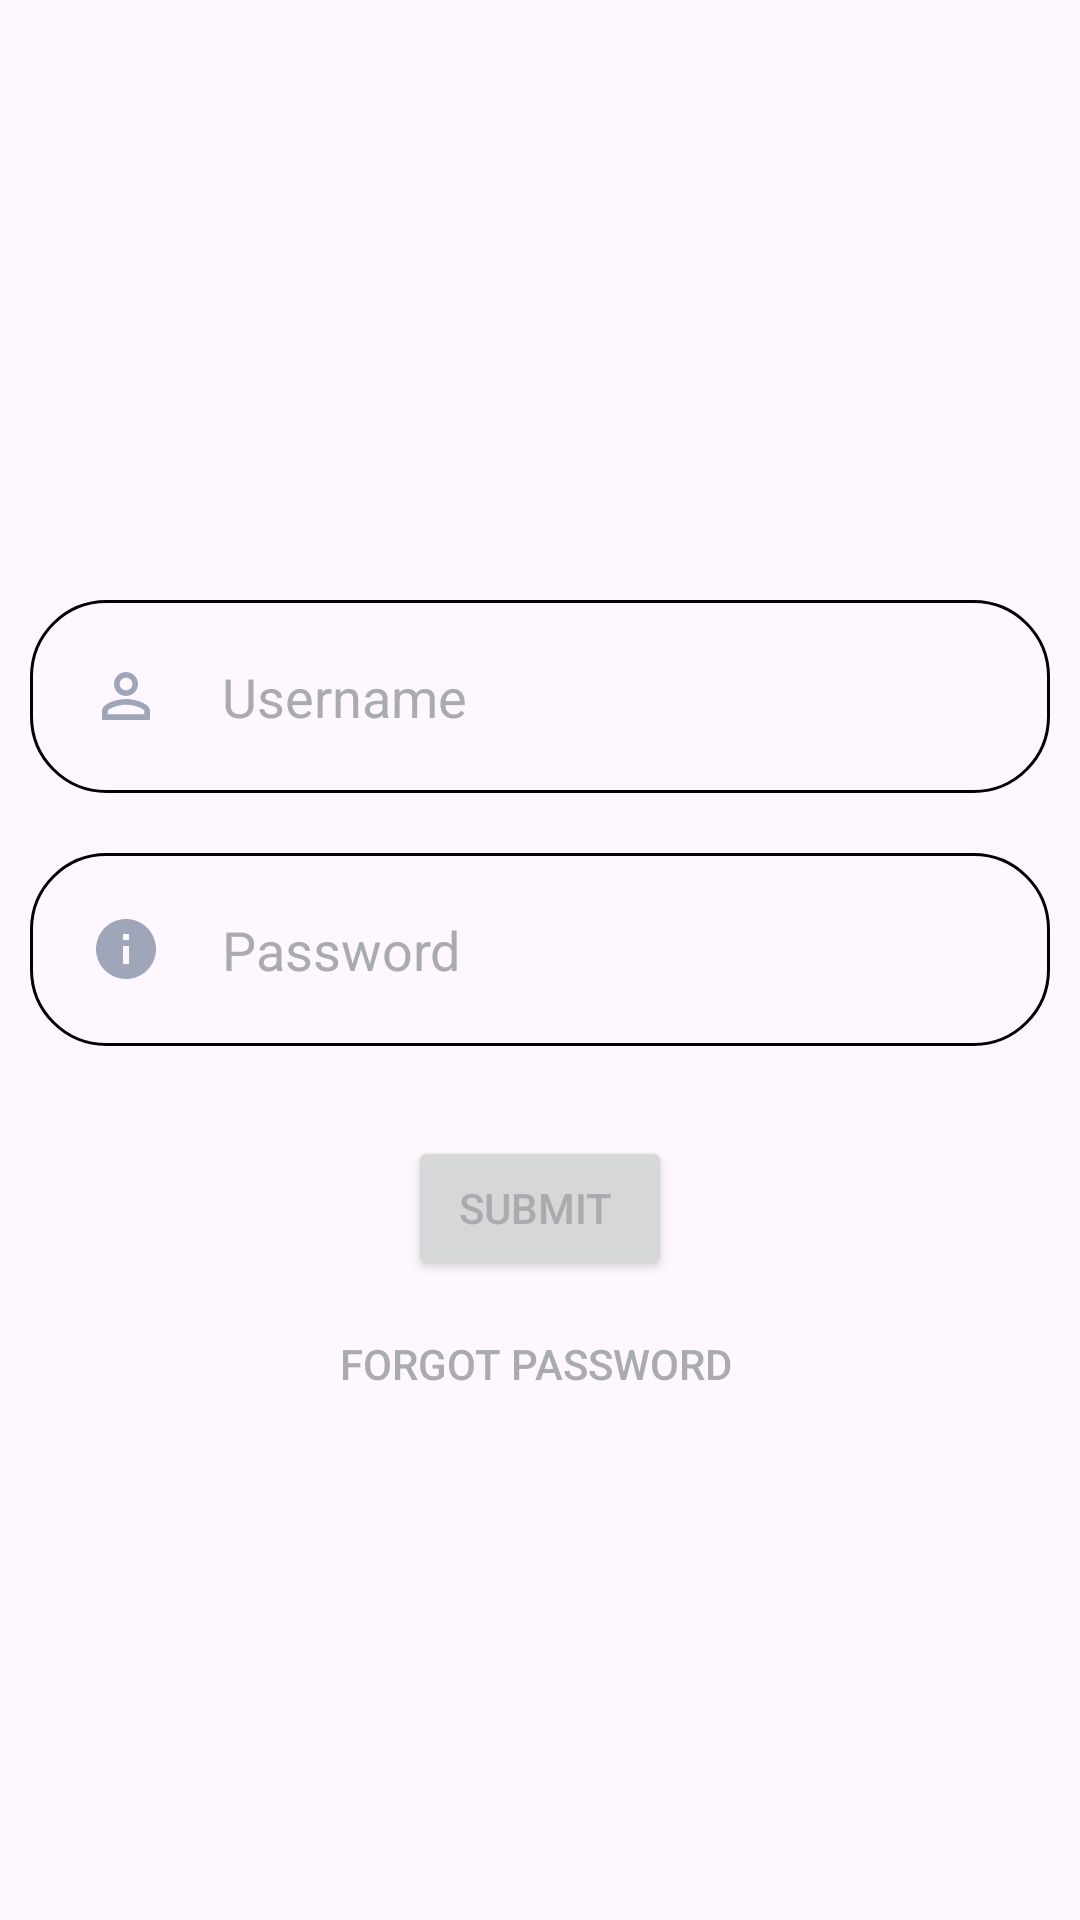

Layout XML and referenced resources for this Android screen:
<!-- AndroidManifest.xml: application theme Theme.Fooder -->
<!-- res/layout/activity_home_page.xml -->
<?xml version="1.0" encoding="utf-8"?>
<RelativeLayout xmlns:android="http://schemas.android.com/apk/res/android"
    xmlns:app="http://schemas.android.com/apk/res-auto"
    xmlns:tools="http://schemas.android.com/tools"
    android:layout_width="match_parent"
    android:layout_height="match_parent"
    android:background="@drawable/background5"
    tools:context=".MainActivity">


    <EditText
        android:id="@+id/username"
        android:layout_width="match_parent"
        android:layout_height="wrap_content"
        android:layout_marginStart="10dp"
        android:layout_marginTop="200dp"
        android:layout_marginEnd="10dp"
        android:layout_marginBottom="10dp"
        android:background="@drawable/round_corner"
        android:drawableLeft="@drawable/baseline_person_outline_24"
        android:text="Username"
        android:inputType="textEmailAddress"
        android:padding="20dp"
        android:textColor="@color/material_dynamic_neutral70"
        android:drawablePadding="20dp"/>

    <EditText
        android:id="@+id/password"
        android:layout_width="match_parent"
        android:layout_height="wrap_content"
        android:layout_below="@id/username"
        android:layout_marginStart="10dp"
        android:layout_marginTop="10dp"
        android:layout_marginEnd="10dp"
        android:layout_marginBottom="10dp"
        android:background="@drawable/round_corner"
        android:drawableLeft="@drawable/baseline_info_24"
        android:text="Password"
        android:padding="20dp"
        android:textColor="@color/material_dynamic_neutral70"
        android:drawablePadding="20dp"/>

    <Button
        android:id="@+id/Submit"
        android:layout_width="wrap_content"
        android:layout_height="wrap_content"
        android:layout_below="@id/password"
        android:layout_centerHorizontal="true"

        android:layout_marginTop="20dp"
        android:layout_marginEnd="20dp"
        android:layout_marginBottom="4dp"
        android:text="Submit "
        android:textColor="@color/material_dynamic_neutral70" />

    <Button
        android:id="@+id/forgotpassword"
        android:layout_width="wrap_content"
        android:layout_height="wrap_content"
        android:layout_below="@id/Submit"
        android:layout_centerHorizontal="true"
        android:background="#00FFFFFF"
        android:text="Forgot Password "
        android:textColor="@color/material_dynamic_neutral70" />

    <TextView
        android:id="@+id/firstpage"
        android:layout_width="match_parent"
        android:layout_height="wrap_content"
        android:layout_below="@id/forgotpassword"
        android:layout_marginStart="50dp"
        android:layout_marginTop="157dp"
        android:layout_marginEnd="50dp"
        android:layout_marginBottom="16dp"
        android:autoSizeMaxTextSize="100pt"
        android:fontFamily="cursive"
        android:gravity="center"
        android:padding="20dp"
        android:text="Fooder"
        android:textColor="@color/material_dynamic_neutral70"
        android:textSize="40dp"
        android:textStyle="bold"

        />
    


</RelativeLayout>
<!-- resources referenced by this layout -->
<resources>
  <!-- drawable baseline_info_24 (drawable) -->
  <vector android:height="24dp" android:tint="#A0A6BA"
      android:viewportHeight="24" android:viewportWidth="24"
      android:width="24dp" xmlns:android="http://schemas.android.com/apk/res/android">
      <path android:fillColor="@android:color/white" android:pathData="M12,2C6.48,2 2,6.48 2,12s4.48,10 10,10 10,-4.48 10,-10S17.52,2 12,2zM13,17h-2v-6h2v6zM13,9h-2L11,7h2v2z"/>
  </vector>
  <!-- drawable baseline_person_outline_24 (drawable) -->
  <vector android:height="24dp" android:tint="#A0A6BA"
      android:viewportHeight="24" android:viewportWidth="24"
      android:width="24dp" xmlns:android="http://schemas.android.com/apk/res/android">
      <path android:fillColor="@android:color/white" android:pathData="M12,5.9c1.16,0 2.1,0.94 2.1,2.1s-0.94,2.1 -2.1,2.1S9.9,9.16 9.9,8s0.94,-2.1 2.1,-2.1m0,9c2.97,0 6.1,1.46 6.1,2.1v1.1L5.9,18.1L5.9,17c0,-0.64 3.13,-2.1 6.1,-2.1M12,4C9.79,4 8,5.79 8,8s1.79,4 4,4 4,-1.79 4,-4 -1.79,-4 -4,-4zM12,13c-2.67,0 -8,1.34 -8,4v3h16v-3c0,-2.66 -5.33,-4 -8,-4z"/>
  </vector>
  <!-- drawable round_corner (drawable) -->
  <?xml version="1.0" encoding="utf-8"?>
  <shape xmlns:android="http://schemas.android.com/apk/res/android"
      android:shape="rectangle" >
  
      
      <corners
          android:radius="25dp" />
      <stroke android:width="1dp"
          android:color="@color/black" />
      
  
      <size
          android:height="50dp"
          android:width="50dp" />
      
  </shape>
  <style name="Theme.Fooder" parent="Base.Theme.Fooder" />
  <style name="Base.Theme.Fooder" parent="Theme.Material3.DayNight.NoActionBar">
          
          
      </style>
  <!-- not gathered from this repository: default colours our renderer supplied (Android Studio template values) -->
  <color name="black">#FF000000</color>
</resources>
